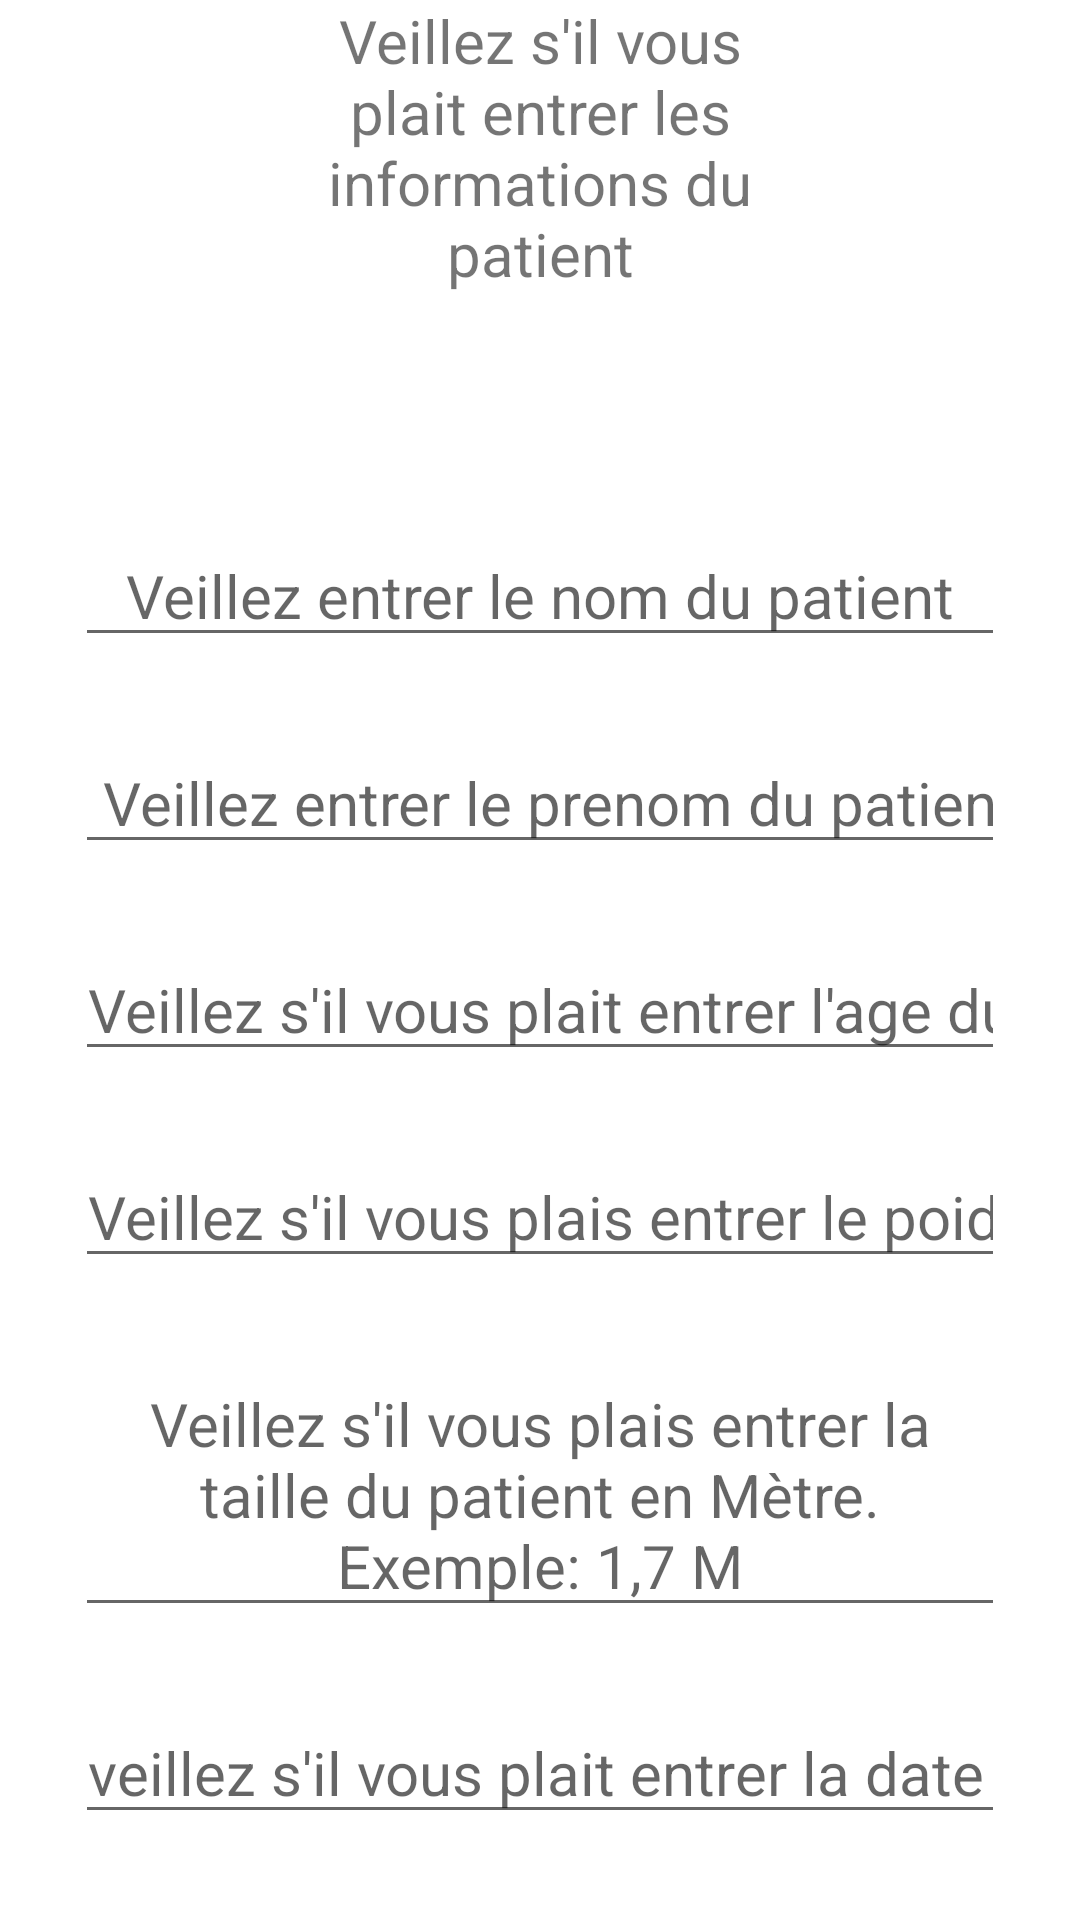

Android layout source for this screen:
<!-- AndroidManifest.xml: application theme Theme.Kenkocho -->
<!-- res/layout/activity_activite2.xml -->
<?xml version="1.0" encoding="utf-8"?>
<LinearLayout xmlns:android="http://schemas.android.com/apk/res/android"
    xmlns:app="http://schemas.android.com/apk/res-auto"
    xmlns:tools="http://schemas.android.com/tools"
    android:layout_width="match_parent"
    android:layout_height="match_parent"
    android:orientation="vertical"
    tools:context=".Activite2">

    <TextView
        android:id="@+id/res"
        android:layout_width="150dp"
        android:layout_height="150dp"
        android:layout_gravity="center"
        android:text="Veillez s'il vous plait entrer les informations du patient"
        android:textSize="20dp"
        android:textAlignment="center"
        />


    <EditText

        android:layout_width="match_parent"
        android:layout_height="wrap_content"
        android:layout_gravity="center"
        android:hint="Veillez entrer le nom du patient"
        android:textSize="20dp"
        android:textAlignment="center"
        android:layout_marginTop="25dp"
        android:inputType="text"
        android:layout_marginLeft="25dp"
        android:layout_marginRight="25dp"


        />


    <EditText

        android:layout_width="match_parent"
        android:layout_height="wrap_content"
        android:hint=" Veillez entrer le prenom du patient"
        android:textSize="20dp"
        android:layout_marginTop="25dp"
        android:layout_gravity="center"
        android:textAlignment="center"
        android:inputType="text"
        android:layout_marginLeft="25dp"
        android:layout_marginRight="25dp"


        />
    <EditText
        android:layout_width="match_parent"
        android:layout_height="wrap_content"
        android:hint="Veillez s'il vous plait entrer l'age du patient  "
        android:layout_marginTop="25dp"
        android:layout_gravity="center"
        android:layout_marginLeft="25dp"
        android:layout_marginRight="25dp"
        android:textAlignment="center"
        android:textSize="20dp"
        android:inputType="number"/>


    <EditText
        android:layout_width="match_parent"
        android:layout_height="wrap_content"
        android:hint="Veillez s'il vous plais entrer le poids du patient en Kg"
        android:layout_marginTop="25dp"
        android:layout_gravity="center"
        android:layout_marginLeft="25dp"
        android:layout_marginRight="25dp"
        android:textAlignment="center"
        android:textSize="20dp"
        android:inputType="number"

        />

    <EditText
        android:layout_width="match_parent"
        android:layout_height="wrap_content"
        android:hint="Veillez s'il vous plais entrer la taille du patient en Mètre.
         Exemple: 1,7 M"
        android:layout_marginTop="25dp"
        android:layout_gravity="center"
        android:layout_marginLeft="25dp"
        android:layout_marginRight="25dp"
        android:textAlignment="center"
        android:textSize="20dp"

        />
    <EditText
        android:layout_width="match_parent"
        android:layout_height="wrap_content"
        android:layout_marginTop="25dp"
        android:textAlignment="center"
        android:layout_gravity="center"
        android:layout_marginLeft="25dp"
        android:layout_marginRight="25dp"
        android:textSize="20dp"
        android:hint="veillez s'il vous plait entrer la date du jour"
        android:inputType="date" />

    <EditText
        android:layout_width="match_parent"
        android:layout_height="wrap_content"
        android:layout_marginTop="25dp"
        android:textAlignment="center"
        android:layout_gravity="center"
        android:layout_marginLeft="25dp"
        android:layout_marginRight="25dp"
        android:textSize="20dp"
        android:hint="@string/veillez_entrer_la_dare_l_heur_d_enregistrement"
        android:inputType="datetime"
        tools:ignore="HardcodedText" />



</LinearLayout>
<!-- resources referenced by this layout -->
<resources>
  <style name="Theme.Kenkocho" parent="Theme.MaterialComponents.DayNight.DarkActionBar">
          
          <item name="colorPrimary">@color/purple_500</item>
          <item name="colorPrimaryVariant">@color/purple_700</item>
          <item name="colorOnPrimary">@color/white</item>
          
          <item name="colorSecondary">@color/teal_200</item>
          <item name="colorSecondaryVariant">@color/teal_700</item>
          <item name="colorOnSecondary">@color/black</item>
          
          <item name="android:statusBarColor">?attr/colorPrimaryVariant</item>
          
      </style>
  <!-- not gathered from this repository: default colours our renderer supplied (Android Studio template values) -->
  <color name="purple_500">#FF6200EE</color>
  <color name="purple_700">#FF3700B3</color>
  <color name="teal_200">#FF03DAC5</color>
  <color name="teal_700">#FF018786</color>
  <color name="black">#FF000000</color>
  <color name="white">#FFFFFFFF</color>
</resources>
